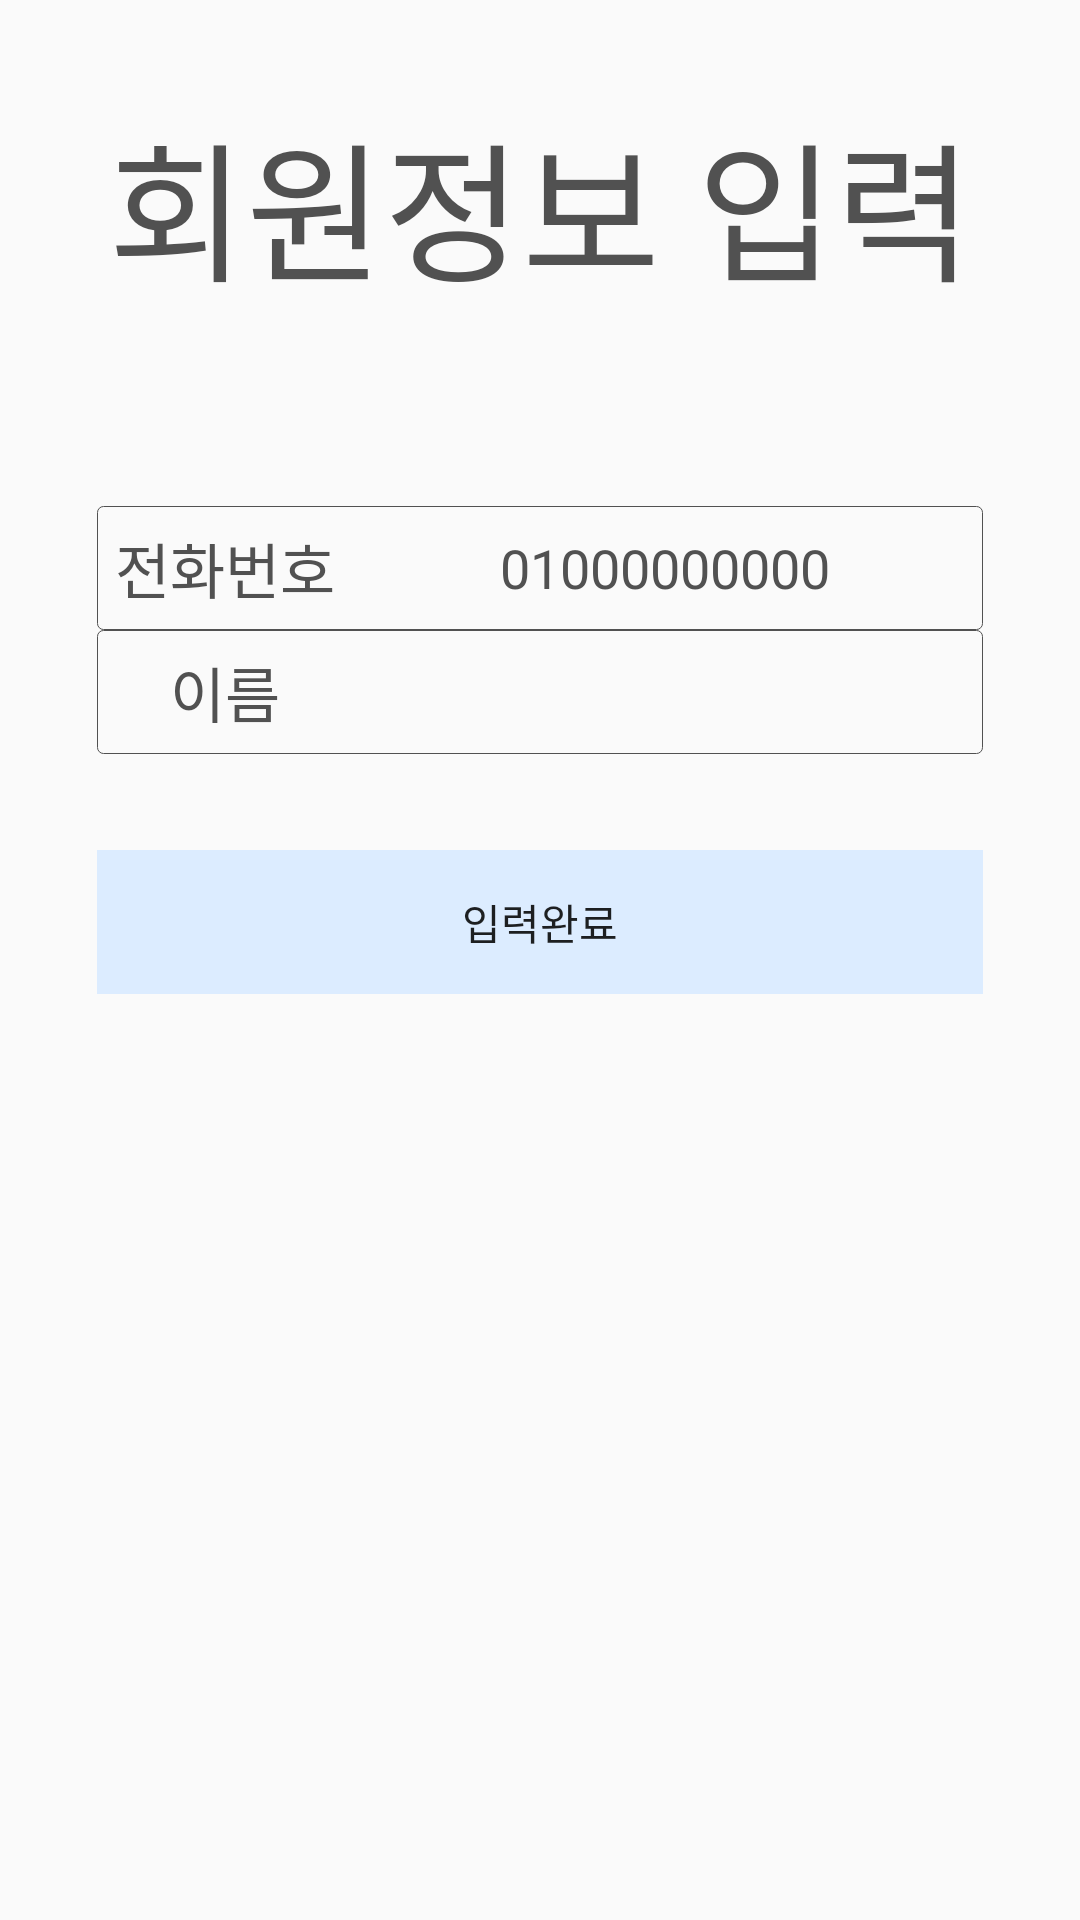

Here is an Android app screen rendered from its layout file. Give the layout XML and the strings, colors and styles it references.
<!-- AndroidManifest.xml: application theme Theme.NoYakJa -->
<!-- res/layout/activity_user_info.xml -->
<?xml version="1.0" encoding="utf-8"?>
<androidx.constraintlayout.widget.ConstraintLayout xmlns:android="http://schemas.android.com/apk/res/android"
    xmlns:app="http://schemas.android.com/apk/res-auto"
    xmlns:tools="http://schemas.android.com/tools"
    android:layout_width="match_parent"
    android:layout_height="match_parent"
    tools:context=".UserInfoActivity">

    <TextView
        android:id="@+id/invalid_name_message_text"
        android:layout_width="wrap_content"
        android:layout_height="wrap_content"
        android:layout_marginBottom="8dp"
        android:fontFamily="@font/chosun_nm"
        android:paddingBottom="5dp"
        android:text="@string/invalid_name"
        android:textColor="@color/red"
        android:textSize="20dp"
        android:visibility="gone"
        app:layout_constraintBottom_toTopOf="@+id/tableLayout"
        app:layout_constraintEnd_toEndOf="@+id/tableLayout"
        app:layout_constraintStart_toStartOf="@+id/tableLayout" />

    <TableLayout
        android:id="@+id/tableLayout"
        android:layout_width="wrap_content"
        android:layout_height="wrap_content"
        android:layout_marginTop="64dp"
        app:layout_constraintEnd_toEndOf="parent"
        app:layout_constraintStart_toStartOf="parent"
        app:layout_constraintTop_toBottomOf="@+id/user_info_title">

        <TableRow
            android:layout_width="match_parent"
            android:layout_height="match_parent"
            android:background="@drawable/box_background"
            android:gravity="center">

            <TextView
                android:id="@+id/phone_text"
                android:layout_width="wrap_content"
                android:layout_height="wrap_content"
                android:fontFamily="@font/chosun_nm"
                android:gravity="center"
                android:padding="5dp"
                android:text="전화번호"
                android:textColor="@color/text_gray"
                android:textSize="20dp" />

            <TextView
                android:id="@+id/phone_number_text"
                android:layout_width="wrap_content"
                android:layout_height="wrap_content"
                android:fontFamily="@font/chosun_nm"
                android:gravity="center"
                android:text="@string/phone_hint"
                android:textColor="@color/text_gray"
                android:textSize="18dp" />

        </TableRow>

        <TableRow
            android:layout_width="match_parent"
            android:layout_height="match_parent"
            android:background="@drawable/box_background"
            android:gravity="center">

            <TextView
                android:id="@+id/name_text"
                android:layout_width="wrap_content"
                android:layout_height="wrap_content"
                android:fontFamily="@font/chosun_nm"
                android:gravity="center"
                android:padding="5dp"
                android:text="이름"
                android:textColor="@color/text_gray"
                android:textSize="20dp" />

            <EditText
                android:id="@+id/name_insert"
                android:layout_width="wrap_content"
                android:layout_height="wrap_content"
                android:background="@android:color/transparent"
                android:ems="10"
                android:fontFamily="@font/chosun_nm"
                android:gravity="center"
                android:inputType="textPersonName|text"
                android:textColor="@color/text_gray"
                android:textSize="18dp" />

        </TableRow>

    </TableLayout>

    <Button
        android:id="@+id/info_complete_button"
        style="@style/Widget.AppCompat.Button.Borderless"
        android:layout_width="0dp"
        android:layout_height="wrap_content"
        android:layout_marginTop="32dp"
        android:background="@drawable/time_setting_button_background"
        android:fontFamily="@font/chosun_nm"
        android:onClick="userInfoButton"
        android:text="입력완료"
        android:textSize="14dp"
        app:layout_constraintEnd_toEndOf="@+id/tableLayout"
        app:layout_constraintStart_toStartOf="@+id/tableLayout"
        app:layout_constraintTop_toBottomOf="@+id/tableLayout" />

    <TextView
        android:id="@+id/user_info_title"
        android:layout_width="wrap_content"
        android:layout_height="wrap_content"
        android:layout_marginTop="32dp"
        android:fontFamily="@font/chosun_nm"
        android:text="@string/user_info_title"
        android:textColor="@color/text_gray"
        android:textSize="50dp"
        app:layout_constraintEnd_toEndOf="parent"
        app:layout_constraintStart_toStartOf="parent"
        app:layout_constraintTop_toTopOf="parent" />

</androidx.constraintlayout.widget.ConstraintLayout>
<!-- resources referenced by this layout -->
<resources>
  <color name="red">#FFe60012</color>
  <color name="text_gray">#FF515151</color>
  <!-- drawable box_background (drawable) -->
  <?xml version="1.0" encoding="UTF-8"?>
  <shape xmlns:android="http://schemas.android.com/apk/res/android"
      android:shape="rectangle">
      
      <stroke
          android:width="0.3dp"
          android:color="@color/text_gray"/>
      <padding
          android:bottom="1dp"
          android:left="1dp"
          android:right="1dp"
          android:top="1dp"/>
      <corners
          android:bottomLeftRadius="2dp"
          android:bottomRightRadius="2dp"
          android:topLeftRadius="2dp"
          android:topRightRadius="2dp"/>
  </shape>
  <!-- drawable time_setting_button_background (drawable) -->
  <?xml version="1.0" encoding="UTF-8"?>
  <shape xmlns:android="http://schemas.android.com/apk/res/android"
      android:shape="rectangle">
  
      <solid
          android:color="@color/time_setting_button"/>
  
      <padding
          android:bottom="10dp"
          android:left="0dp"
          android:right="0dp"
          android:top="10dp"/>
  
  </shape>
  <string name="invalid_name">이름을 다시 입력하세요</string>
  <string name="phone_hint">01000000000</string>
  <string name="user_info_title">회원정보 입력</string>
  <style name="Theme.NoYakJa" parent="Theme.AppCompat.DayNight.DarkActionBar">
          <item name="windowNoTitle">true</item>
          
          <item name="colorPrimary">@color/purple_500</item>
          <item name="colorPrimaryVariant">@color/purple_700</item>
          <item name="colorOnPrimary">@color/white</item>
          
          <item name="colorSecondary">@color/teal_200</item>
          <item name="colorSecondaryVariant">@color/teal_700</item>
          <item name="colorOnSecondary">@color/black</item>
          
          <item name="android:statusBarColor" tools:targetApi="l">?attr/colorPrimaryVariant</item>
          
      </style>
  <color name="time_setting_button">#FFDCECFF</color>
  <color name="purple_500">#FF6200EE</color>
  <color name="purple_700">#FF3700B3</color>
  <color name="white">#FFFFFFFF</color>
  <color name="teal_200">#FF03DAC5</color>
  <color name="teal_700">#FF018786</color>
  <color name="black">#FF000000</color>
</resources>
